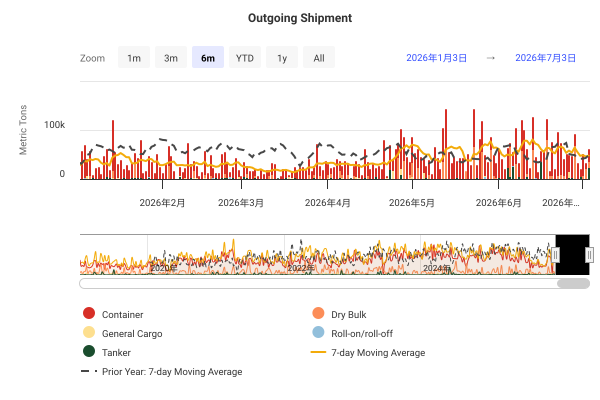

Source data for this figure (header and first rows):
DateTime, Container, Dry Bulk, General Cargo, Roll-on/roll-off, Tanker, 7-day Moving Average, Prior Year: 7-day Moving Average
2019-01-01 00:00:00, 11036, 25408, 0, 0, 0, , 
2019-01-02 00:00:00, 17671, 0, 0, 0, 0, , 
2019-01-03 00:00:00, 97814, 6026, 0, 608, 0, , 
2019-01-04 00:00:00, 2216, 0, 0, 0, 0, , 
2019-01-05 00:00:00, 49232, 0, 0, 0, 0, , 
2019-01-06 00:00:00, 24742, 0, 0, 0, 1800, , 
2019-01-07 00:00:00, 0, 6026, 0, 0, 0, 34655, 
2019-01-08 00:00:00, 32004, 0, 0, 0, 0, 34020, 
2019-01-09 00:00:00, 6205, 0, 0, 0, 0, 32382, 
2019-01-10 00:00:00, 6205, 6026, 0, 0, 0, 19208, 
2019-01-11 00:00:00, 6205, 6026, 0, 0, 0, 20639, 
2019-01-12 00:00:00, 62576, 37632, 0, 0, 0, 27921, 
2019-01-13 00:00:00, 24195, 0, 0, 0, 1800, 27843, 
2019-01-14 00:00:00, 24459, 13407, 0, 0, 0, 32392, 
2019-01-15 00:00:00, 12410, 0, 0, 0, 0, 29593, 
2019-01-16 00:00:00, 0, 0, 0, 0, 0, 28706, 
2019-01-17 00:00:00, 12004, 0, 14270, 0, 0, 30712, 
2019-01-18 00:00:00, 30007, 0, 0, 608, 517, 33413, 
2019-01-19 00:00:00, 52002, 0, 0, 0, 0, 26526, 
2019-01-20 00:00:00, 21553, 0, 0, 0, 0, 25891, 
2019-01-21 00:00:00, 5275, 0, 0, 0, 0, 21235, 
2019-01-22 00:00:00, 45008, 0, 229, 0, 1800, 26182, 
2019-01-23 00:00:00, 21107, 0, 0, 0, 0, 29197, 
2019-01-24 00:00:00, 3536, 0, 0, 0, 0, 25949, 
2019-01-25 00:00:00, 16514, 0, 0, 0, 0, 23861, 
2019-01-26 00:00:00, 34972, 54310, 0, 0, 0, 29187, 
2019-01-27 00:00:00, 9565, 0, 0, 0, 0, 27474, 
2019-01-28 00:00:00, 28255, 6026, 0, 0, 0, 31618, 
2019-01-29 00:00:00, 22069, 12053, 2935, 0, 0, 30192, 
2019-01-30 00:00:00, 46699, 37940, 0, 0, 4689, 39938, 
2019-01-31 00:00:00, 10061, 0, 0, 0, 0, 40870, 
2019-02-01 00:00:00, 17761, 0, 0, 0, 0, 41049, 
2019-02-02 00:00:00, 42320, 0, 517, 0, 0, 34413, 
2019-02-03 00:00:00, 57036, 0, 2935, 0, 4689, 42284, 
2019-02-04 00:00:00, 12410, 65639, 31565, 0, 0, 53046, 
2019-02-05 00:00:00, 5488, 6026, 0, 0, 0, 49397, 
2019-02-06 00:00:00, 17916, 0, 0, 0, 0, 39195, 
2019-02-07 00:00:00, 37646, 6026, 0, 0, 0, 43997, 
2019-02-08 00:00:00, 6205, 0, 0, 0, 0, 42346, 
2019-02-09 00:00:00, 39658, 0, 0, 0, 0, 41892, 
2019-02-10 00:00:00, 13288, 52336, 0, 0, 0, 42030, 
2019-02-11 00:00:00, 31045, 6026, 0, 0, 0, 31666, 
2019-02-12 00:00:00, 18734, 0, 0, 0, 0, 32697, 
2019-02-13 00:00:00, 6518, 6026, 5111, 0, 0, 32660, 
2019-02-14 00:00:00, 5548, 0, 0, 0, 0, 27214, 
2019-02-15 00:00:00, 12654, 0, 0, 0, 1800, 28392, 
2019-02-16 00:00:00, 37102, 6026, 0, 512, 0, 28961, 
2019-02-17 00:00:00, 13488, 0, 0, 0, 0, 21513, 
2019-02-18 00:00:00, 6205, 0, 0, 0, 0, 17104, 
2019-02-19 00:00:00, 27161, 0, 0, 0, 0, 18308, 
2019-02-20 00:00:00, 0, 0, 0, 0, 0, 15785, 
2019-02-21 00:00:00, 0, 54119, 0, 0, 0, 22724, 
2019-02-22 00:00:00, 13874, 6026, 0, 0, 0, 23502, 
2019-02-23 00:00:00, 49039, 0, 0, 0, 0, 24273, 
2019-02-24 00:00:00, 17743, 0, 460, 0, 0, 24947, 
2019-02-25 00:00:00, 32220, 0, 0, 0, 0, 28663, 
2019-02-26 00:00:00, 6374, 0, 0, 0, 0, 25694, 
2019-02-27 00:00:00, 0, 6026, 0, 0, 0, 26555, 
2019-02-28 00:00:00, 11168, 0, 0, 0, 0, 20419, 
2019-03-01 00:00:00, 15210, 54034, 0, 0, 519, 27542, 
... 2,681 more rows
